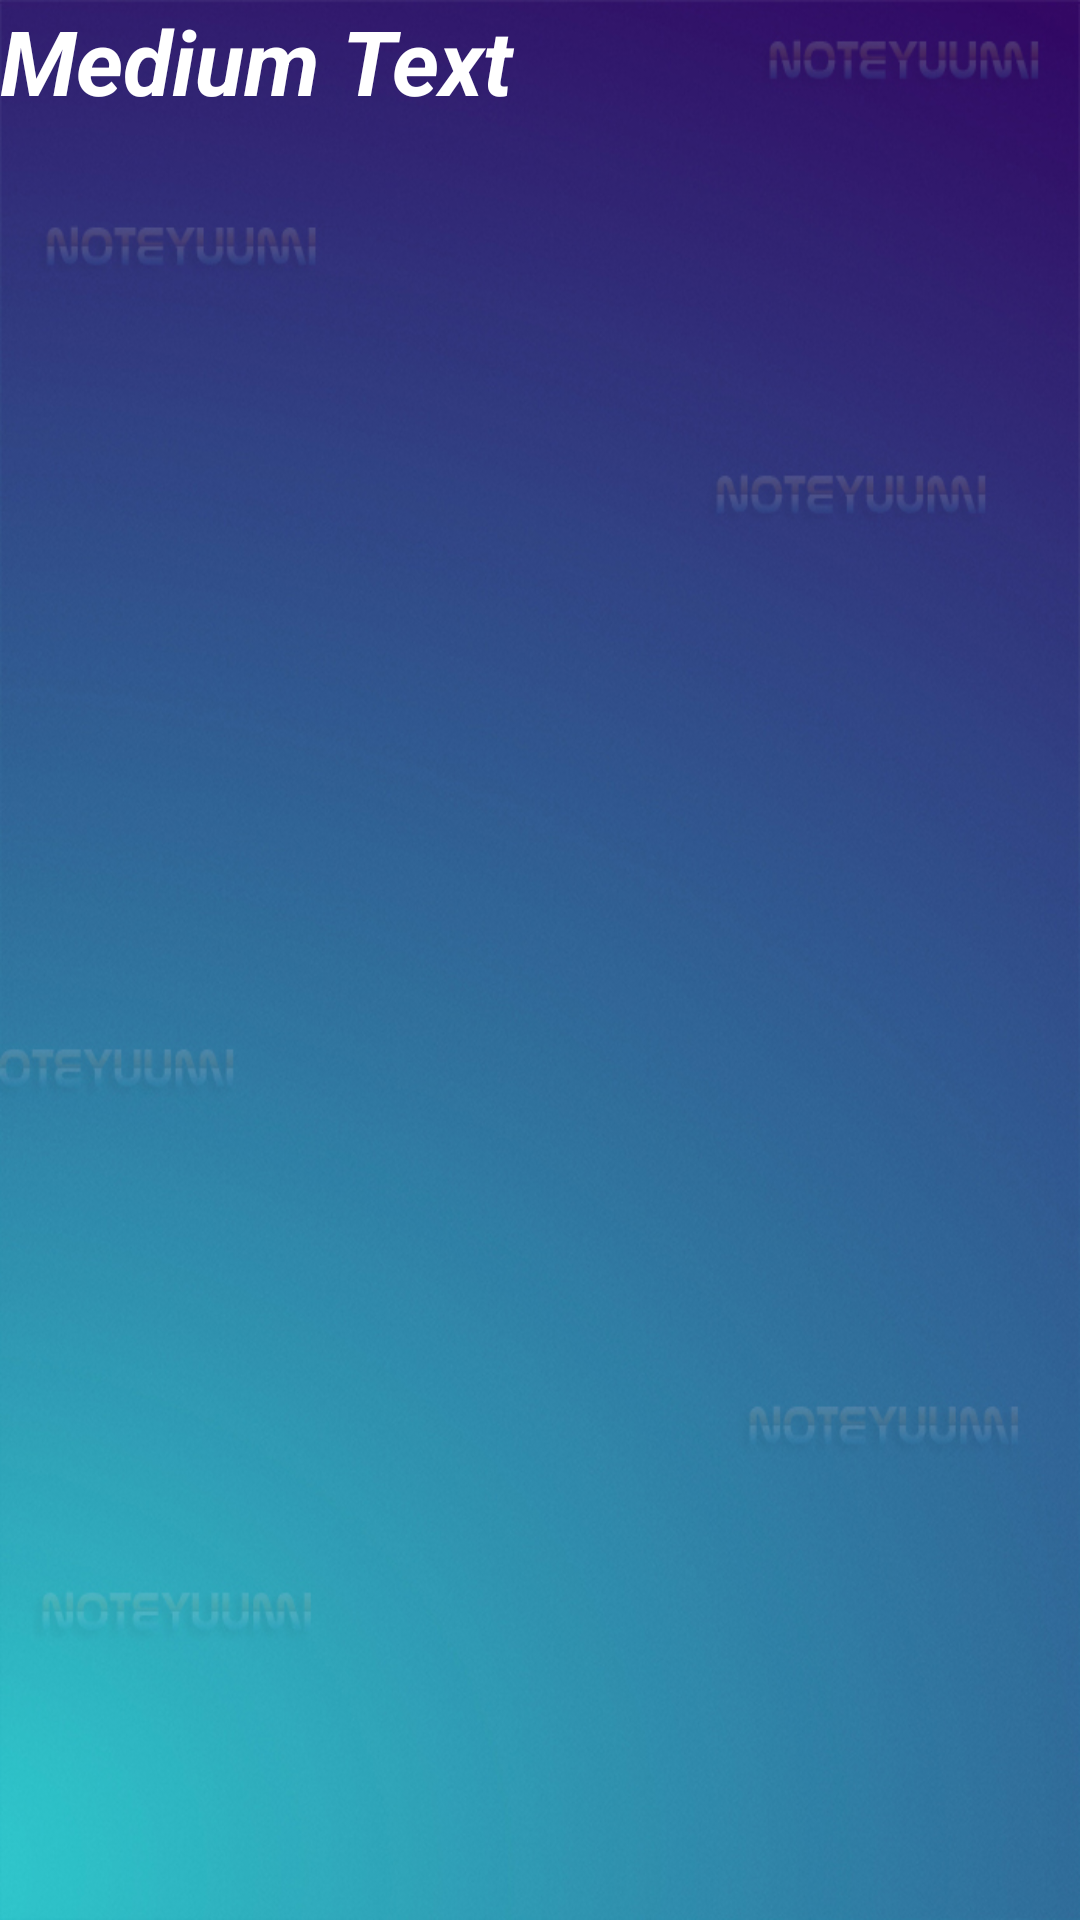

Layout XML and referenced resources for this Android screen:
<!-- AndroidManifest.xml: application theme Theme.NoteYuumi -->
<!-- res/layout/fragment_statistics.xml -->
<?xml version="1.0" encoding="utf-8"?>
<LinearLayout xmlns:android="http://schemas.android.com/apk/res/android"
    android:layout_width="match_parent"
    android:layout_height="match_parent"
    android:orientation="vertical"
    android:background="@drawable/notel">

    <TextView
        android:id="@+id/statistics"
        android:layout_width="match_parent"
        android:layout_height="match_parent"
        android:text="Medium Text"
        android:textSize="30dp"
        android:textStyle="bold|italic"
        android:textColor="#ffff"
        android:textAppearance="?android:attr/textAppearanceMedium" />

</LinearLayout>
<!-- resources referenced by this layout -->
<resources>
  <!-- drawable notel: jpg bitmap (drawable, 254182 bytes) -->
  <style name="Theme.NoteYuumi" parent="Theme.AppCompat.Light.NoActionBar">
          <item name="colorPrimary">@color/colorPrimary</item>
          <item name="colorPrimaryDark">@color/colorPrimaryDark</item>
          <item name="colorAccent">@color/colorAccent</item>
      </style>
  <color name="colorPrimary">#008577</color>
  <color name="colorPrimaryDark">#00574B</color>
  <color name="colorAccent">#7CFC00</color>
</resources>
